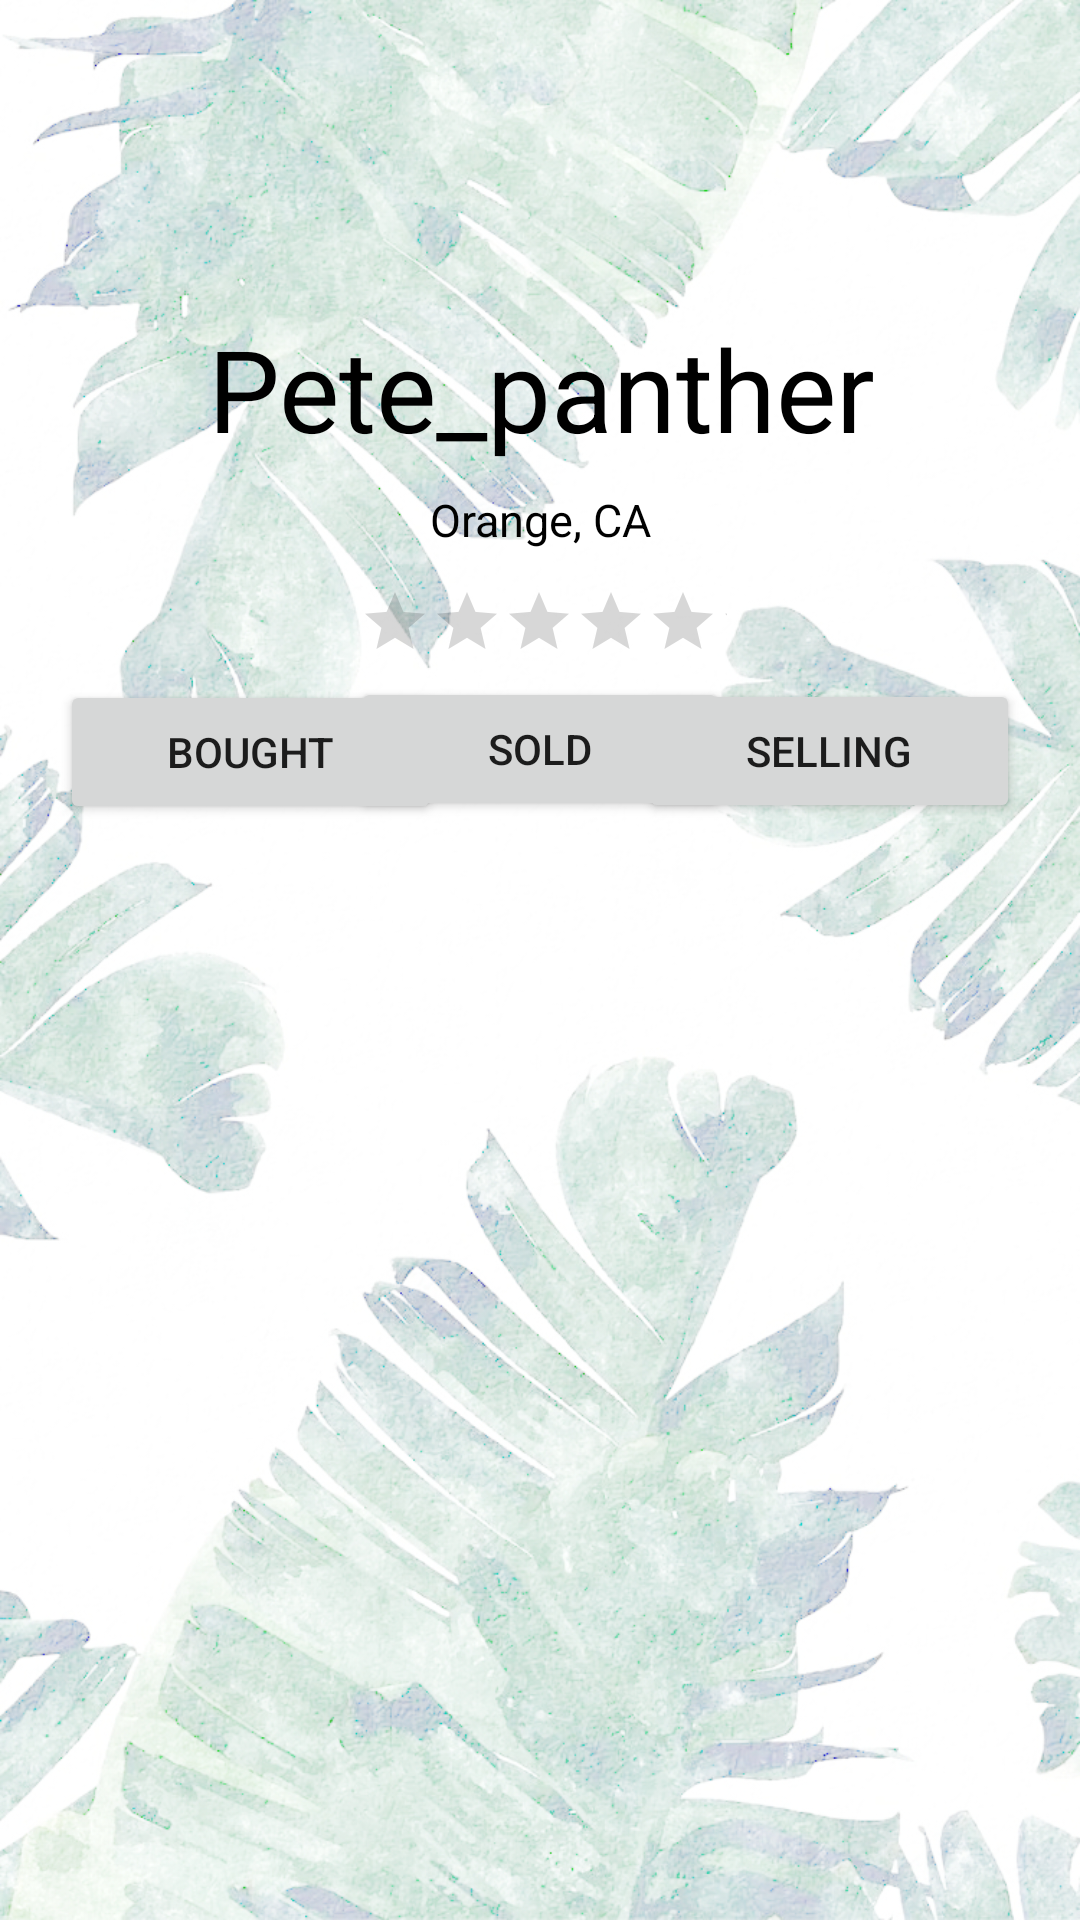

This screen was rendered from an Android layout file. Write that file and the resources it references.
<!-- AndroidManifest.xml: application theme Theme.AppCompat.Light.NoActionBar -->
<!-- res/layout/profile.xml -->
<?xml version="1.0" encoding="utf-8"?>
<android.support.constraint.ConstraintLayout xmlns:android="http://schemas.android.com/apk/res/android"
    xmlns:app="http://schemas.android.com/apk/res-auto"
    xmlns:tools="http://schemas.android.com/tools"
    android:id="@+id/linearLayout2"
    android:layout_width="match_parent"
    android:layout_height="match_parent"
    android:background="@drawable/palm2">

    <TextView
        android:id="@+id/usernameText"
        android:layout_width="367dp"
        android:layout_height="51dp"
        android:layout_marginTop="104dp"
        android:gravity="center"
        android:text="Pete_panther"
        android:textColor="@android:color/black"
        android:textSize="38sp"
        app:layout_constraintEnd_toEndOf="parent"
        app:layout_constraintHorizontal_bias="0.5"
        app:layout_constraintStart_toStartOf="parent"
        app:layout_constraintTop_toTopOf="parent" />

    <TextView
        android:id="@+id/locationText"
        android:layout_width="82dp"
        android:layout_height="wrap_content"
        android:layout_marginTop="8dp"
        android:gravity="center"
        android:text="Orange, CA"
        android:textColor="@android:color/black"
        android:textSize="15sp"
        app:layout_constraintEnd_toEndOf="parent"
        app:layout_constraintHorizontal_bias="0.5"
        app:layout_constraintStart_toStartOf="parent"
        app:layout_constraintTop_toBottomOf="@+id/usernameText" />

    <RatingBar
        android:id="@+id/userRatingBar"
        android:layout_width="245dp"
        android:layout_height="42dp"
        android:layout_marginEnd="22dp"
        android:layout_marginStart="144dp"
        android:layout_marginTop="12dp"
        android:scaleX="0.5"
        android:scaleY="0.5"
        android:transformPivotY="0dp"
        app:layout_constraintEnd_toEndOf="parent"
        app:layout_constraintHorizontal_bias="0.481"
        app:layout_constraintStart_toStartOf="parent"
        app:layout_constraintTop_toBottomOf="@+id/locationText" />

    <Button
        android:id="@+id/boughtBtn"
        android:layout_width="127dp"
        android:layout_height="wrap_content"
        android:layout_marginStart="20dp"
        android:layout_marginTop="3dp"
        android:text="Bought"
        app:layout_constraintBottom_toTopOf="@+id/scrollView2"
        app:layout_constraintStart_toStartOf="parent"
        app:layout_constraintTop_toBottomOf="@+id/userRatingBar" />

    <Button
        android:id="@+id/soldBtn"
        android:layout_width="126dp"
        android:layout_height="wrap_content"
        android:layout_marginTop="1dp"
        android:text="Sold"
        app:layout_constraintBottom_toTopOf="@+id/scrollView2"
        app:layout_constraintEnd_toEndOf="parent"
        app:layout_constraintHorizontal_bias="0.5"
        app:layout_constraintStart_toStartOf="parent"
        app:layout_constraintTop_toBottomOf="@+id/userRatingBar" />

    <Button
        android:id="@+id/sellingBtn"
        android:layout_width="127dp"
        android:layout_height="wrap_content"
        android:layout_marginEnd="20dp"
        android:layout_marginTop="2dp"
        android:text="Selling"
        app:layout_constraintBottom_toTopOf="@+id/scrollView2"
        app:layout_constraintEnd_toEndOf="parent"
        app:layout_constraintTop_toBottomOf="@+id/userRatingBar" />

    <ScrollView
        android:id="@+id/scrollView2"
        android:layout_width="366dp"
        android:layout_height="314dp"
        android:layout_marginBottom="65dp"
        app:layout_constraintBottom_toBottomOf="parent"
        app:layout_constraintEnd_toEndOf="parent"
        app:layout_constraintHorizontal_bias="0.5"
        app:layout_constraintStart_toStartOf="parent">

        <LinearLayout
            android:id="@+id/profileLinLayout"
            android:layout_width="match_parent"
            android:layout_height="wrap_content"
            android:orientation="vertical" />
    </ScrollView>

    <ImageView
        android:id="@+id/imageView"
        android:layout_width="23dp"
        android:layout_height="22dp"
        android:layout_marginStart="144dp"
        android:layout_marginTop="8dp"
        android:scaleType="fitXY"
        android:src="@drawable/ic_action_name"
        app:layout_constraintStart_toStartOf="parent"
        app:layout_constraintTop_toBottomOf="@+id/usernameText" />

</android.support.constraint.ConstraintLayout>
<!-- resources referenced by this layout -->
<resources>
  <!-- drawable palm2: jpg bitmap (drawable, 738604 bytes) -->
</resources>
